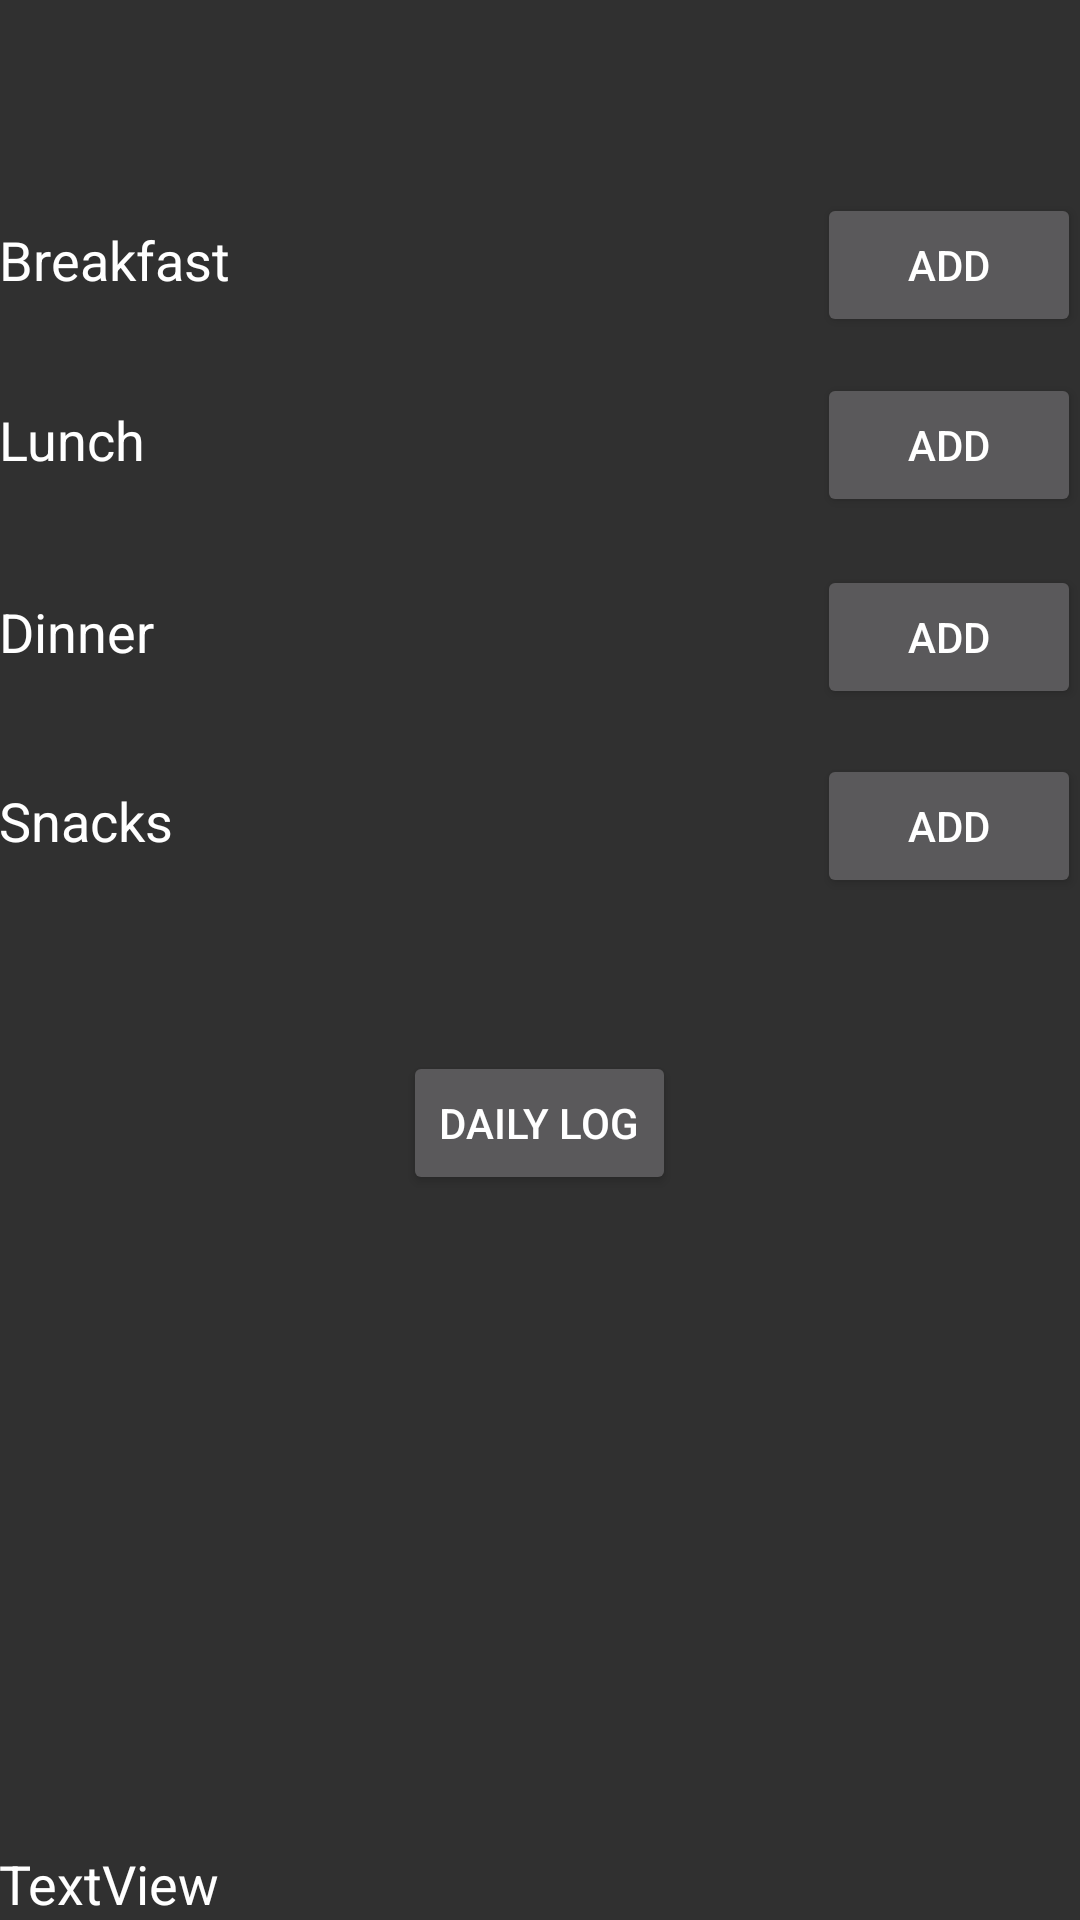

Produce the Android XML layout that renders to this screen, including the resource entries it uses.
<!-- AndroidManifest.xml: application theme caloriecounter -->
<!-- res/layout/content_daily_calories.xml -->
<?xml version="1.0" encoding="utf-8"?>
<RelativeLayout xmlns:android="http://schemas.android.com/apk/res/android"
    xmlns:app="http://schemas.android.com/apk/res-auto"
    xmlns:tools="http://schemas.android.com/tools"
    android:id="@+id/content_daily_calories"
    android:layout_width="match_parent"
    android:layout_height="match_parent"
    android:paddingBottom="@dimen/activity_vertical_margin"
    android:paddingLeft="@dimen/activity_horizontal_margin"
    android:paddingRight="@dimen/activity_horizontal_margin"
    android:paddingTop="@dimen/activity_vertical_margin"
    app:layout_behavior="@string/appbar_scrolling_view_behavior"
    tools:context="com.cs180.team2.caloriecounter.DailyCalories"
    tools:showIn="@layout/activity_daily_calories">

    <TextView
        android:text="Lunch"
        android:layout_width="wrap_content"
        android:layout_height="wrap_content"
        android:id="@+id/textView3"
        android:textAppearance="@android:style/TextAppearance.Medium"
        android:layout_alignBaseline="@+id/button6"
        android:layout_alignBottom="@+id/button6"
        android:layout_alignLeft="@+id/textView"
        android:layout_alignStart="@+id/textView" />

    <TextView
        android:text="Snacks"
        android:layout_width="wrap_content"
        android:layout_height="wrap_content"
        android:id="@+id/textView5"
        android:textAppearance="@android:style/TextAppearance.Medium"
        android:layout_alignBaseline="@+id/button5"
        android:layout_alignBottom="@+id/button5"
        android:layout_alignLeft="@+id/textView4"
        android:layout_alignStart="@+id/textView4" />

    <TextView
       android:layout_width="wrap_content"
       android:layout_height="wrap_content"
       android:id="@+id/textView7"
       android:textAppearance="@android:style/TextAppearance.Material.Title"
       tools:text="LoginActivity.username"
        android:textSize="18sp"
        android:layout_alignParentTop="true"
        android:layout_alignParentLeft="true"
        android:layout_alignParentStart="true" />

    <TextView
        android:text="Dinner"
        android:layout_width="wrap_content"
        android:layout_height="wrap_content"
        android:id="@+id/textView4"
        android:textAppearance="@android:style/TextAppearance.Medium"
        android:layout_alignBaseline="@+id/button7"
        android:layout_alignBottom="@+id/button7"
        android:layout_alignParentLeft="true"
        android:layout_alignParentStart="true" />

    <Button
        android:text="Add"
        android:layout_width="wrap_content"
        android:layout_height="wrap_content"
        android:id="@+id/button4"
        android:onClick="addEntryBreakfast"
        android:layout_marginTop="40dp"
        android:layout_below="@+id/textView7"
        android:layout_alignParentRight="true"
        android:layout_alignParentEnd="true" />

    <Button
        android:text="Add"
        android:layout_width="wrap_content"
        android:layout_height="wrap_content"
        android:id="@+id/button7"
        android:onClick="addEntryDinner"
        android:layout_marginTop="16dp"
        android:layout_below="@+id/button6"
        android:layout_alignParentRight="true"
        android:layout_alignParentEnd="true" />

    <Button
        android:text="Add"
        android:layout_width="wrap_content"
        android:layout_height="wrap_content"
        android:id="@+id/button6"
        android:onClick="addEntryLunch"
        android:layout_marginTop="12dp"
        android:layout_below="@+id/button4"
        android:layout_alignParentRight="true"
        android:layout_alignParentEnd="true" />

    <Button
        android:text="Add"
        android:layout_width="wrap_content"
        android:layout_height="wrap_content"
        android:id="@+id/button5"
        android:onClick="addEntrySnacks"
        android:layout_marginTop="15dp"
        android:layout_below="@+id/button7"
        android:layout_alignParentRight="true"
        android:layout_alignParentEnd="true" />

    <TextView
        android:text="Breakfast"
        android:layout_width="wrap_content"
        android:layout_height="wrap_content"
        android:id="@+id/textView"
        android:textAppearance="@android:style/TextAppearance.Medium"
        android:layout_alignBaseline="@+id/button4"
        android:layout_alignBottom="@+id/button4"
        android:layout_alignParentLeft="true"
        android:layout_alignParentStart="true" />

    <TextView
        android:text="TextView"
        android:layout_width="wrap_content"
        android:layout_height="wrap_content"
        android:id="@+id/textView6"
        android:textAppearance="@android:style/TextAppearance.Medium"
        android:layout_alignParentBottom="true"
        android:layout_alignParentLeft="true"
        android:layout_alignParentStart="true" />

    <Button
        android:text="Daily Log"
        android:layout_width="wrap_content"
        android:layout_height="wrap_content"
        android:id="@+id/button8"
        android:layout_marginTop="51dp"
        android:layout_below="@+id/button5"
        android:layout_centerHorizontal="true"
        android:onClick="startLog" />


</RelativeLayout>
<!-- res/layout/activity_daily_calories.xml (included above) -->
<?xml version="1.0" encoding="utf-8"?>
<android.support.design.widget.CoordinatorLayout xmlns:android="http://schemas.android.com/apk/res/android"
    xmlns:app="http://schemas.android.com/apk/res-auto"
    xmlns:tools="http://schemas.android.com/tools"
    android:layout_width="match_parent"
    android:layout_height="match_parent"
    android:id="@+id/activity_daily_calories"
    android:fitsSystemWindows="true"
    tools:context="com.cs180.team2.caloriecounter.DailyCalories">

    <include layout="@layout/content_daily_calories"
        android:id="@+id/include" />

    <Button
        android:text="Logout"
        android:layout_width="wrap_content"
        android:layout_height="wrap_content"
        android:id="@+id/button2"
        app:layout_anchor="@+id/include"
        android:onClick="logOut"
        app:layout_anchorGravity="bottom|right"
        android:layout_gravity="top|left" />

    <android.support.design.widget.AppBarLayout
        android:layout_width="match_parent"
        android:layout_height="wrap_content"
        android:theme="@style/AppTheme.AppBarOverlay"
        android:baselineAligned="false">


        <LinearLayout
            android:orientation="horizontal"
            android:layout_width="match_parent"
            android:layout_height="match_parent">

            <Button
                android:text="Change Password"
                android:layout_width="119dp"
                android:layout_height="wrap_content"
                android:id="@+id/change_password_button"
                android:onClick="changePassword"
                android:layout_alignParentBottom="true"
                android:layout_alignParentLeft="true"
                app:layout_anchorGravity="top|right"
                android:layout_gravity="center_vertical|left"
                android:layout_alignParentStart="true" />

            <android.support.v7.widget.Toolbar
                android:layout_width="match_parent"
                android:layout_height="wrap_content"
                android:background="?attr/colorPrimary"
                android:theme="?attr/actionBarTheme"
                android:minHeight="?attr/actionBarSize"
                android:id="@+id/toolbar3"
                android:layout_weight="1" />

            <Button
                android:text="View Your Stats"
                android:layout_width="119dp"
                app:layout_anchorGravity="top|right"
                android:layout_gravity="center_vertical|left"
                android:layout_height="wrap_content"
                android:onClick="viewStatsGraph"
                android:id="@+id/statGraphButton" />


        </LinearLayout>

    </android.support.design.widget.AppBarLayout>

</android.support.design.widget.CoordinatorLayout>
<!-- resources referenced by this layout -->
<resources>
  <style name="AppTheme.AppBarOverlay" parent="ThemeOverlay.AppCompat.Dark.ActionBar" />
  <style name="caloriecounter" parent="Theme.AppCompat.NoActionBar">
          <item name="colorAccent">@android:color/holo_blue_bright</item>
      </style>
</resources>
